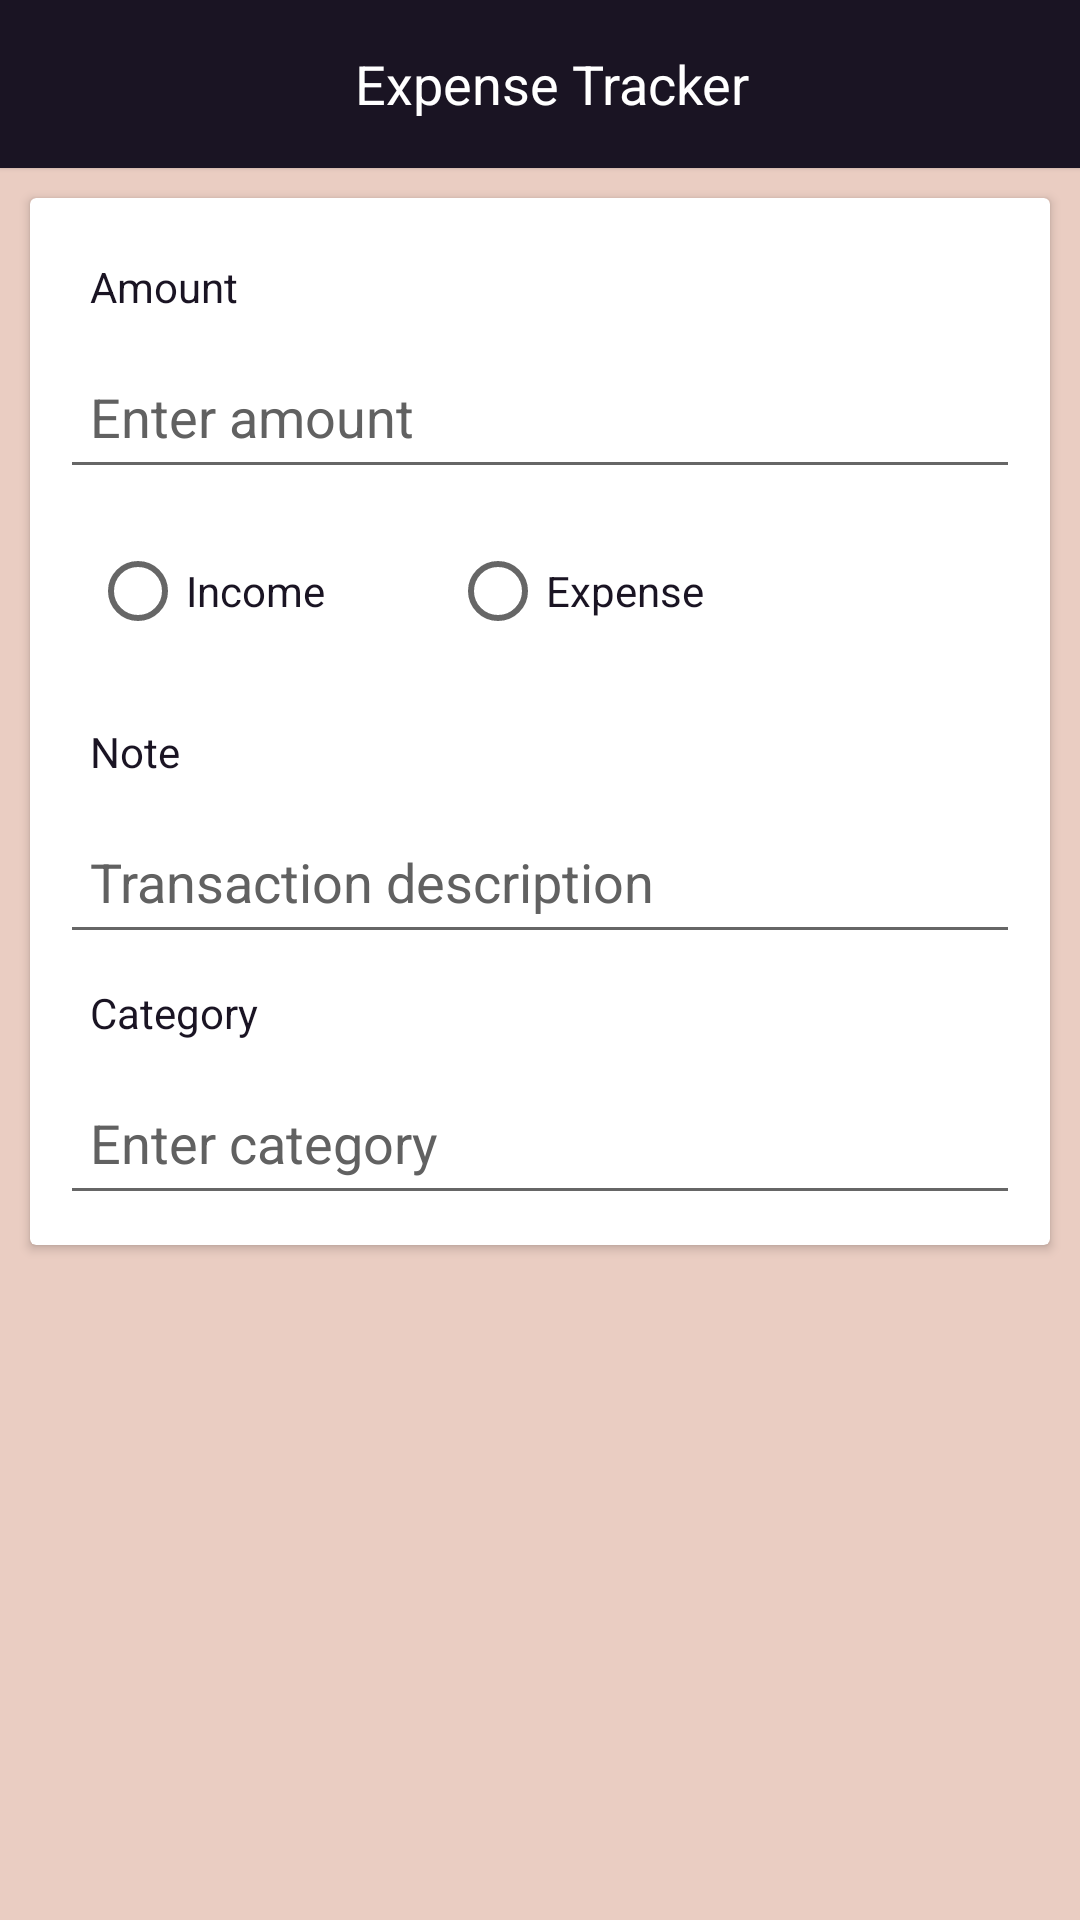

Produce the Android XML layout that renders to this screen, including the resource entries it uses.
<!-- AndroidManifest.xml: application theme Base.Theme.ExpenseTrackerApp -->
<!-- res/layout/activity_add_expense.xml -->
<?xml version="1.0" encoding="utf-8"?>
<androidx.constraintlayout.widget.ConstraintLayout
    xmlns:android="http://schemas.android.com/apk/res/android"
    xmlns:app="http://schemas.android.com/apk/res-auto"
    xmlns:tools="http://schemas.android.com/tools"
    android:layout_width="match_parent"
    android:layout_height="match_parent"
    android:background="@color/expense_background"
    tools:context=".AddExpenseActivity">

    <androidx.appcompat.widget.Toolbar
        android:id="@+id/topAppBar"
        android:layout_width="match_parent"
        android:layout_height="?attr/actionBarSize"
        android:background="?attr/colorPrimary"
        android:elevation="1dp"
        app:subtitleTextColor="@android:color/white"
        app:titleTextColor="@android:color/white"
        app:layout_constraintTop_toTopOf="parent"
        app:layout_constraintStart_toStartOf="parent"
        app:layout_constraintEnd_toEndOf="parent">

        
        <ImageView
            android:id="@+id/appIcon"
            android:layout_width="wrap_content"
            android:layout_height="wrap_content"
            android:src="@drawable/app_icon"
            android:layout_gravity="start"
            android:layout_marginStart="16dp"
            android:contentDescription="@string/app_name"
            />

        <TextView
            android:id="@+id/appTitle"
            android:layout_width="wrap_content"
            android:layout_height="wrap_content"
            android:text="@string/app_name"
            android:textSize="18sp"
            android:textColor="@android:color/white"
            android:layout_gravity="center"
            android:layout_marginStart="8dp"/>
    </androidx.appcompat.widget.Toolbar>

    <androidx.cardview.widget.CardView
        android:id="@+id/cardView"
        app:contentPadding="10dp"
        android:layout_width="0dp"
        android:layout_height="wrap_content"
        android:layout_margin="10dp"
        android:background="@color/expense_primary"
        app:layout_constraintTop_toBottomOf="@id/topAppBar"
        app:layout_constraintStart_toStartOf="parent"
        app:layout_constraintEnd_toEndOf="parent">

        
        <LinearLayout
            android:orientation="vertical"
            android:layout_width="match_parent"
            android:layout_height="wrap_content"
            android:background="@color/white">

            
            <LinearLayout
                android:orientation="vertical"
                android:layout_width="match_parent"
                android:layout_height="wrap_content">
                <TextView
                    android:textColor="@color/expense_primary"
                    android:text="@string/amount"
                    android:layout_width="wrap_content"
                    android:layout_height="wrap_content"
                    android:padding="10dp">
                </TextView>

                <EditText
                    android:id="@+id/amount"
                    android:layout_width="match_parent"
                    android:layout_height="wrap_content"
                    android:hint="@string/enter_amount"
                    android:inputType="number"
                    android:minHeight="48dp"
                    android:padding="10dp"
                    android:textColorHint="@color/dark_grey"
                    tools:ignore="LabelFor,VisualLintTextFieldSize"
                    android:autofillHints="" />
                <RadioGroup
                    android:id="@+id/typeRadioGroup"
                    android:layout_width="match_parent"
                    android:layout_height="wrap_content"
                    android:orientation="horizontal"
                    android:padding="10dp">
                    <RadioButton
                        android:id="@+id/incomeRadio"
                        android:text="@string/income"
                        android:layout_width="120dp"
                        android:layout_height="wrap_content"
                        android:textColor="@color/expense_primary"/>
                    <RadioButton
                        android:id="@+id/expenseRadio"
                        android:text="@string/expense"
                        android:layout_width="120dp"
                        android:layout_height="wrap_content"
                        android:textColor="@color/expense_primary"/>
                </RadioGroup>

            </LinearLayout>

            
            <LinearLayout
                android:orientation="vertical"
                android:layout_width="match_parent"
                android:layout_height="wrap_content">
                <TextView
                    android:textColor="@color/expense_primary"
                    android:text="@string/note"
                    android:layout_width="wrap_content"
                    android:layout_height="wrap_content"
                    android:padding="10dp">
                </TextView>

                <EditText
                    android:id="@+id/note"
                    android:layout_width="match_parent"
                    android:layout_height="wrap_content"
                    android:hint="@string/expense_description"
                    android:minHeight="48dp"
                    android:padding="10dp"
                    android:paddingTop="10dp"
                    android:paddingBottom="10dp"
                    android:textColorHint="@color/dark_grey"
                    tools:ignore="VisualLintTextFieldSize"
                    android:autofillHints="" />
            </LinearLayout>
            
            <LinearLayout
                android:orientation="vertical"
                android:layout_width="match_parent"
                android:layout_height="wrap_content">

                <TextView
                    android:layout_width="wrap_content"
                    android:layout_height="wrap_content"
                    android:padding="10dp"
                    android:text="@string/category"
                    android:textColor="@color/expense_primary">

                </TextView>

                <EditText
                    android:id="@+id/category"
                    android:layout_width="match_parent"
                    android:layout_height="wrap_content"
                    android:autofillHints=""
                    android:hint="@string/enter_category"
                    android:minHeight="48dp"
                    android:padding="10dp"
                    android:paddingTop="10dp"
                    android:paddingBottom="10dp"
                    android:textColorHint="@color/dark_grey"
                    />
            </LinearLayout>
        </LinearLayout>
    </androidx.cardview.widget.CardView>
</androidx.constraintlayout.widget.ConstraintLayout>
<!-- resources referenced by this layout -->
<resources>
  <color name="dark_grey">#616161</color>
  <color name="expense_background">#FFEACDC2</color>
  <color name="expense_primary">#FF1A1423</color>
  <color name="white">#FFFFFFFF</color>
  <string name="amount">Amount</string>
  <string name="app_name">Expense Tracker</string>
  <string name="category">Category</string>
  <string name="enter_amount">Enter amount</string>
  <string name="enter_category">Enter category</string>
  <string name="expense">Expense</string>
  <string name="expense_description">Transaction description</string>
  <string name="income">Income</string>
  <string name="note">Note</string>
  <style name="Base.Theme.ExpenseTrackerApp" parent="Theme.MaterialComponents.DayNight.DarkActionBar">
          
          <item name="windowActionBar">false</item>
          <item name="windowNoTitle">true</item>
          
          <item name="colorPrimary">@color/expense_primary</item>
          <item name="colorPrimaryVariant">@color/expense_primary_variant</item>
          <item name="colorOnPrimary">@color/expense_text_on_primary</item> 
  
          
          <item name="colorSecondary">@color/expense_secondary</item>
          <item name="colorSecondaryVariant">@color/expense_secondary_variant</item>
          <item name="colorOnSecondary">@color/expense_text_on_secondary</item> 
  
          
          <item name="android:statusBarColor">?attr/colorPrimaryVariant</item>
  
          
          <item name="android:windowBackground">@color/expense_background</item>
  
      </style>
  <color name="expense_primary_variant">#FF221c2a</color>
  <color name="expense_text_on_primary">#FFEACDC2</color>
  <color name="expense_secondary">#FF774C60</color>
  <color name="expense_secondary_variant">#FFB75D69</color>
  <color name="expense_text_on_secondary">#FFFFFFFF</color>
</resources>
